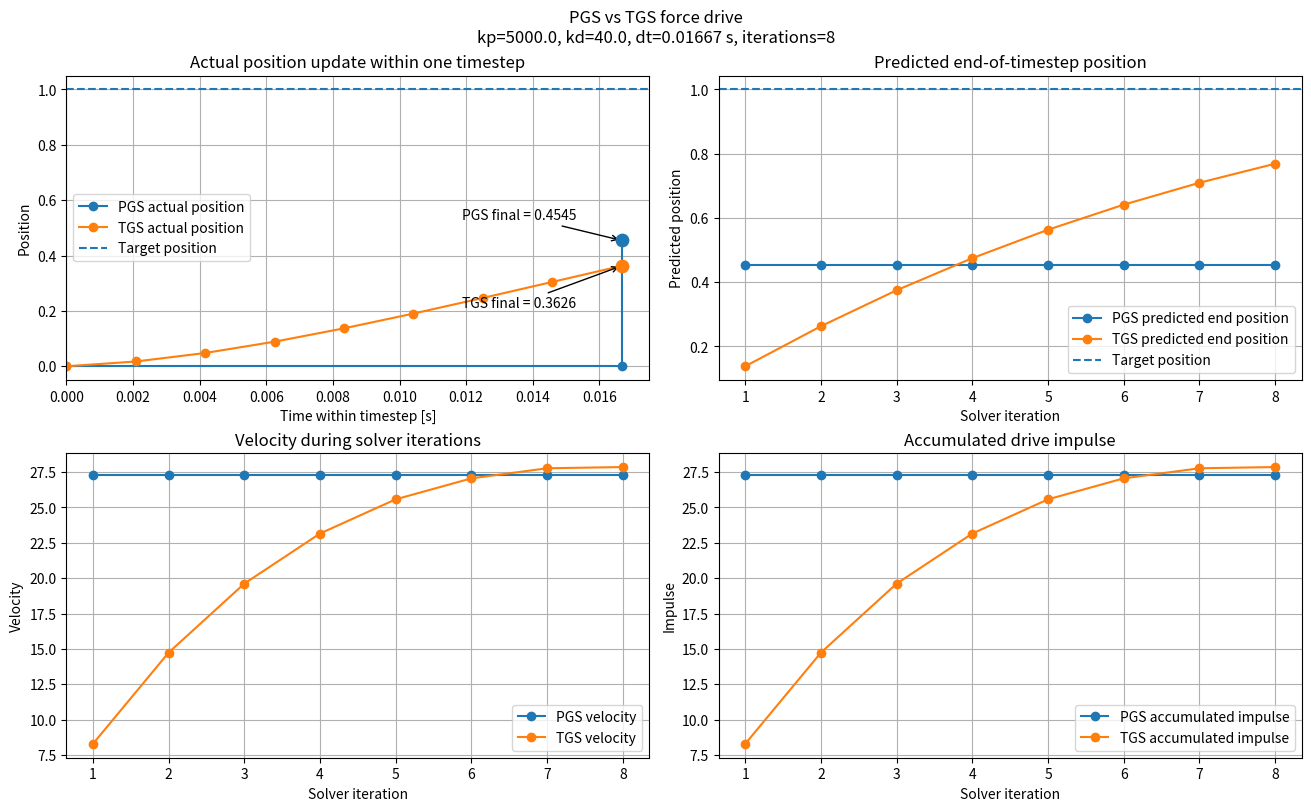

Generate this figure with matplotlib:
import numpy as np
import matplotlib.pyplot as plt


def simulate_pgs(
    x0: float,
    v0: float,
    x_target: float,
    v_target: float,
    mass: float,
    kp: float,
    kd: float,
    dt: float,
    num_iterations: int,
):
    """
    PGS force drive의 position iteration을 계산한다.

    주요 식:
        a = dt * (dt * kp + kd)
        b = dt * kd * v_target
        c = 1 / (1 + a * r)

        lambda_i
        = c * (b + dt*kp*(x_target-x0) - a*v_{i-1})
          + (1-c)*lambda_{i-1}
    """

    r = 1.0 / mass

    a = dt * (dt * kp + kd)
    b = dt * kd * v_target
    c = 1.0 / (1.0 + a * r)

    velocity = v0
    impulse = 0.0

    history = {
        "iteration": [],
        "carried_position": [],
        "predicted_end_position": [],
        "velocity": [],
        "impulse": [],
        "delta_impulse": [],
    }

    for i in range(1, num_iterations + 1):
        new_impulse = (
            c * (b + dt * kp * (x_target - x0) - a * velocity) + (1.0 - c) * impulse
        )

        delta_impulse = new_impulse - impulse

        # Eq. (7): v_i = v_{i-1} + r * delta_lambda_i
        velocity += r * delta_impulse

        # Eq. (8): x_i = x_0 + v_i * dt
        predicted_end_position = x0 + velocity * dt

        impulse = new_impulse

        history["iteration"].append(i)

        # PGS는 iteration 사이에 실제 위치를 전진시키지 않는다.
        history["carried_position"].append(x0)

        history["predicted_end_position"].append(predicted_end_position)
        history["velocity"].append(velocity)
        history["impulse"].append(impulse)
        history["delta_impulse"].append(delta_impulse)

    final_position = x0 + velocity * dt

    return history, final_position, velocity, impulse


def simulate_tgs(
    x0: float,
    v0: float,
    x_target: float,
    v_target: float,
    mass: float,
    kp: float,
    kd: float,
    dt: float,
    num_iterations: int,
):
    """
    TGS force drive의 position iteration을 계산한다.

    주요 식:
        rho = dt / num_iterations

        a = rho * (dt * kp + kd)
        b = rho * kd * v_target
        c = 1 / (1 + a * r)

        delta_lambda_i
        = c * (
            b
            + rho*kp*(x_target_sub-x0)
            - rho*kp*delta_x_{i-1}
            - a*v_{i-1}
        )
    """

    r = 1.0 / mass
    rho = dt / num_iterations

    # 문서의 설명에 따라 PGS 계수에서
    # 바깥쪽 timestep dt를 rho로 치환한다.
    a = rho * (dt * kp + kd)
    b = rho * kd * v_target
    c = 1.0 / (1.0 + a * r)

    velocity = v0
    impulse = 0.0

    # 이전 TGS iteration들에서 누적된 위치 변화
    accumulated_position_change = 0.0

    history = {
        "iteration": [],
        "carried_position": [],
        "predicted_end_position": [],
        "velocity": [],
        "impulse": [],
        "delta_impulse": [],
        "substep_target": [],
    }

    for i in range(1, num_iterations + 1):
        # Eq. (41)
        substep_target = x_target - (dt - i * rho) * v_target

        # Eq. (44)에서 이번 iteration의 impulse 증가량
        delta_impulse = c * (
            b
            + rho * kp * (substep_target - x0)
            - rho * kp * accumulated_position_change
            - a * velocity
        )

        impulse += delta_impulse

        # impulse에 의한 속도 변화
        velocity += r * delta_impulse

        # Eq. (42)의 timestep 끝 예측 위치
        predicted_end_position = x0 + accumulated_position_change + velocity * dt

        # TGS에서는 각 iteration마다 rho만큼 위치를 전진시킨다.
        accumulated_position_change += rho * velocity

        carried_position = x0 + accumulated_position_change

        history["iteration"].append(i)
        history["carried_position"].append(carried_position)
        history["predicted_end_position"].append(predicted_end_position)
        history["velocity"].append(velocity)
        history["impulse"].append(impulse)
        history["delta_impulse"].append(delta_impulse)
        history["substep_target"].append(substep_target)

    final_position = x0 + accumulated_position_change

    return history, final_position, velocity, impulse


def plot_comparison():
    # ============================================================
    # 실험 파라미터
    # ============================================================

    x0 = 0.0
    v0 = 0.0

    x_target = 1.0
    v_target = 0.0

    mass = 1.0

    # 값을 높일수록 PGS와 TGS의 차이가 커진다.
    kp = 5000.0
    kd = 40.0

    dt = 1.0 / 60.0
    num_iterations = 8

    # ============================================================
    # PGS / TGS 계산
    # ============================================================

    pgs, pgs_x, pgs_v, pgs_impulse = simulate_pgs(
        x0=x0,
        v0=v0,
        x_target=x_target,
        v_target=v_target,
        mass=mass,
        kp=kp,
        kd=kd,
        dt=dt,
        num_iterations=num_iterations,
    )

    tgs, tgs_x, tgs_v, tgs_impulse = simulate_tgs(
        x0=x0,
        v0=v0,
        x_target=x_target,
        v_target=v_target,
        mass=mass,
        kp=kp,
        kd=kd,
        dt=dt,
        num_iterations=num_iterations,
    )

    iterations = np.asarray(pgs["iteration"])
    rho = dt / num_iterations

    fig, axes = plt.subplots(
        2,
        2,
        figsize=(13, 8),
        constrained_layout=True,
    )

    # ============================================================
    # 1. timestep 내부에서 실제로 반영되는 position
    # ============================================================

    # TGS는 각 position iteration마다 rho만큼 시간을 전진시킨다.
    tgs_time = np.arange(num_iterations + 1) * rho

    tgs_actual_position = np.concatenate(
        (
            [x0],
            np.asarray(tgs["carried_position"]),
        )
    )

    # PGS는 position iteration 동안 실제 position을 x0로 유지하고,
    # timestep 종료 시점에 최종 velocity를 이용해 한 번에 갱신한다.
    #
    # 동일한 시간 dt를 두 번 넣어서 수직 점프를 명시적으로 그린다.
    pgs_time = np.array(
        [
            0.0,
            dt,
            dt,
        ]
    )

    pgs_actual_position = np.array(
        [
            x0,
            x0,
            pgs_x,
        ]
    )

    axes[0, 0].plot(
        pgs_time,
        pgs_actual_position,
        marker="o",
        label="PGS actual position",
    )

    axes[0, 0].plot(
        tgs_time,
        tgs_actual_position,
        marker="o",
        label="TGS actual position",
    )

    axes[0, 0].axhline(
        x_target,
        linestyle="--",
        label="Target position",
    )

    # timestep 끝의 최종 위치 표시
    axes[0, 0].scatter(
        [dt],
        [pgs_x],
        s=80,
        zorder=5,
    )

    axes[0, 0].scatter(
        [dt],
        [tgs_x],
        s=80,
        zorder=5,
    )

    axes[0, 0].annotate(
        f"PGS final = {pgs_x:.4f}",
        xy=(dt, pgs_x),
        xytext=(-115, 15),
        textcoords="offset points",
        arrowprops={"arrowstyle": "->"},
    )

    axes[0, 0].annotate(
        f"TGS final = {tgs_x:.4f}",
        xy=(dt, tgs_x),
        xytext=(-115, -30),
        textcoords="offset points",
        arrowprops={"arrowstyle": "->"},
    )

    axes[0, 0].set_xlim(
        0.0,
        dt * 1.05,
    )

    axes[0, 0].set_title("Actual position update within one timestep")
    axes[0, 0].set_xlabel("Time within timestep [s]")
    axes[0, 0].set_ylabel("Position")
    axes[0, 0].grid(True)
    axes[0, 0].legend()

    # ============================================================
    # 2. 각 iteration에서 예측한 timestep 끝 position
    # ============================================================

    axes[0, 1].plot(
        iterations,
        pgs["predicted_end_position"],
        marker="o",
        label="PGS predicted end position",
    )

    axes[0, 1].plot(
        iterations,
        tgs["predicted_end_position"],
        marker="o",
        label="TGS predicted end position",
    )

    axes[0, 1].axhline(
        x_target,
        linestyle="--",
        label="Target position",
    )

    axes[0, 1].set_title("Predicted end-of-timestep position")
    axes[0, 1].set_xlabel("Solver iteration")
    axes[0, 1].set_ylabel("Predicted position")
    axes[0, 1].grid(True)
    axes[0, 1].legend()

    # ============================================================
    # 3. Velocity
    # ============================================================

    axes[1, 0].plot(
        iterations,
        pgs["velocity"],
        marker="o",
        label="PGS velocity",
    )

    axes[1, 0].plot(
        iterations,
        tgs["velocity"],
        marker="o",
        label="TGS velocity",
    )

    axes[1, 0].set_title("Velocity during solver iterations")
    axes[1, 0].set_xlabel("Solver iteration")
    axes[1, 0].set_ylabel("Velocity")
    axes[1, 0].grid(True)
    axes[1, 0].legend()

    # ============================================================
    # 4. 누적 drive impulse
    # ============================================================

    axes[1, 1].plot(
        iterations,
        pgs["impulse"],
        marker="o",
        label="PGS accumulated impulse",
    )

    axes[1, 1].plot(
        iterations,
        tgs["impulse"],
        marker="o",
        label="TGS accumulated impulse",
    )

    axes[1, 1].set_title("Accumulated drive impulse")
    axes[1, 1].set_xlabel("Solver iteration")
    axes[1, 1].set_ylabel("Impulse")
    axes[1, 1].grid(True)
    axes[1, 1].legend()

    # ============================================================
    # 전체 제목 및 출력
    # ============================================================

    fig.suptitle(
        (
            "PGS vs TGS force drive\n"
            f"kp={kp}, kd={kd}, "
            f"dt={dt:.5f} s, "
            f"iterations={num_iterations}"
        )
    )

    plt.show()

    print("===== Final result =====")

    print(
        f"PGS: position={pgs_x:.6f}, "
        f"velocity={pgs_v:.6f}, "
        f"impulse={pgs_impulse:.6f}"
    )

    print(
        f"TGS: position={tgs_x:.6f}, "
        f"velocity={tgs_v:.6f}, "
        f"impulse={tgs_impulse:.6f}"
    )

    print(f"Position difference: " f"{tgs_x - pgs_x:.6f}")

    print(f"Velocity difference: " f"{tgs_v - pgs_v:.6f}")

    print(f"Impulse difference: " f"{tgs_impulse - pgs_impulse:.6f}")


if __name__ == "__main__":
    plot_comparison()
